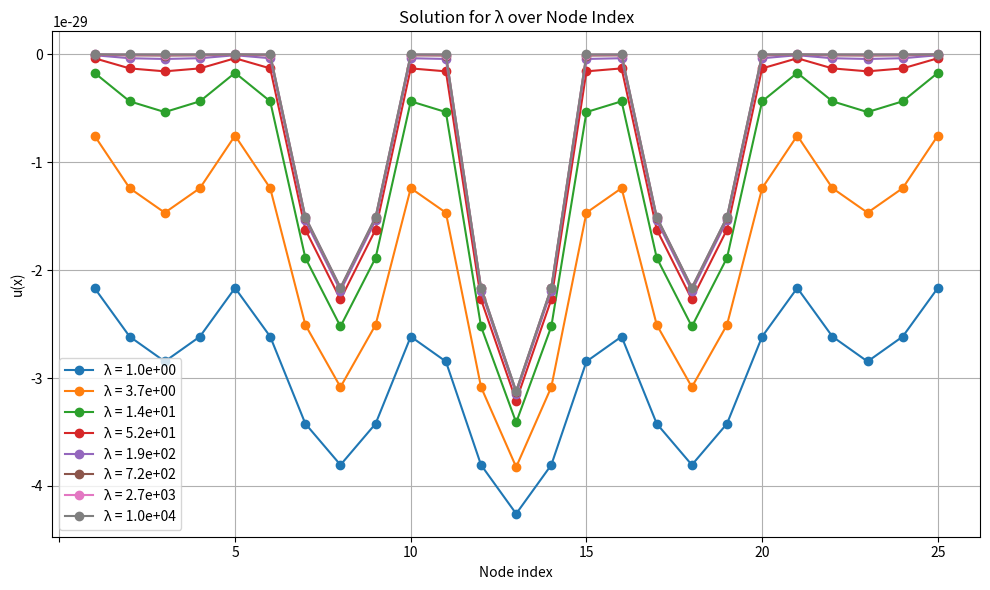

Write the Python code that produced this figure.
import numpy as np
import networkx as nx
from scipy.sparse import csr_matrix
from scipy.optimize import root
import matplotlib.pyplot as plt

# 创建 5x5 的格点图
n = 5
grid_graph = nx.grid_2d_graph(n, n)

# 映射二维坐标到节点索引
node_to_index = {node: idx for idx, node in enumerate(grid_graph.nodes)}
b_x = np.zeros(len(grid_graph.nodes))  # 初始化所有节点 b(x) = 0

# 最外圈节点索引
outer_nodes = set()
for i in range(n):
    outer_nodes.add((0, i))  # 第一行
    outer_nodes.add((n - 1, i))  # 最后一行
    outer_nodes.add((i, 0))  # 第一列
    outer_nodes.add((i, n - 1))  # 最后一列

# 为最外圈节点赋值 b(x) = 1
for node in outer_nodes:
    b_x[node_to_index[node]] = 1

# 生成邻接矩阵和度矩阵
adj_matrix = nx.adjacency_matrix(grid_graph).toarray()  # 使用 .toarray() 以避免警告
degree_matrix = np.diag(np.sum(adj_matrix, axis=1))  # 度矩阵
laplacian_matrix = degree_matrix - adj_matrix  # 拉普拉斯矩阵
L = csr_matrix(laplacian_matrix)  # 转换为稀疏矩阵
L2 = L @ L  # 双拉普拉斯算子

# 定义非线性方程
def equation(u, lambda_val, b_x, L, L2, p):
    u_log_term = np.maximum(u, 1e-10)  # 防止除零错误
    u_log_term = np.abs(u_log_term) ** (p - 2) * u_log_term * np.log(u_log_term ** 2)  # 计算对数项
    return L2 @ u - L @ u + (lambda_val * b_x + 1) * u - u_log_term

# 初始化解
u_init = np.ones(len(b_x))

# 设置参数
p = 4  # 非线性项的幂次
lambda_values = np.logspace(0, 4, 8)  # λ 的值从 10^0 到 10^4，取6个点
tol = 1e-6  # 收敛容差
max_iter = 1000  # 最大迭代次数

# 存储每个 λ 对应的解
solutions = []

# 对每个 λ 值求解
for lambda_val in lambda_values:
    result = root(
        equation,
        u_init,
        args=(lambda_val, b_x, L, L2, p),
        tol=tol,
        method='hybr',  # 使用混合方法
    )
    if result.success:
        solutions.append(result.x)
        u_init = result.x  # 将当前解作为下一个解的初值
    else:
        print(f"Solver failed for lambda = {lambda_val}")
        solutions.append(np.nan * np.ones(len(b_x)))  # 如果求解失败，记录为 NaN

# 打印每个 λ 对应的 5x5 结果
for i, lambda_val in enumerate(lambda_values):
    print(f"\nλ = {lambda_val:.1e}")
    print(solutions[i].reshape(n, n))  # 以 5x5 形式打印

# 绘制 u(x) 随 λ 变化的曲线
fig, ax = plt.subplots(figsize=(10, 6))  # 仅创建一个图表

# 线性趋势图：折线图显示解的变化
for i, lambda_val in enumerate(lambda_values):
    ax.plot(range(1, len(grid_graph.nodes) + 1), solutions[i], marker='o', label=f'λ = {lambda_val:.1e}')

# 设置x轴标签为1到25
plt.xticks(ticks=range(1, 26), labels=range(1, 26))

# 设置每5个节点显示一个竖线
ax.xaxis.set_major_locator(plt.MultipleLocator(5))

# 保持横向网格线
ax.grid(True, which='both')  # 显示所有网格线（横竖线）

# 设置标题和标签
ax.set_title('Solution for λ over Node Index')
ax.set_xlabel('Node index')
ax.set_ylabel('u(x)')
ax.legend()

# 显示网格，竖线间隔每5个节点
ax.grid(True, which='both', axis='x')

# 显示图表
plt.tight_layout()
plt.show()
